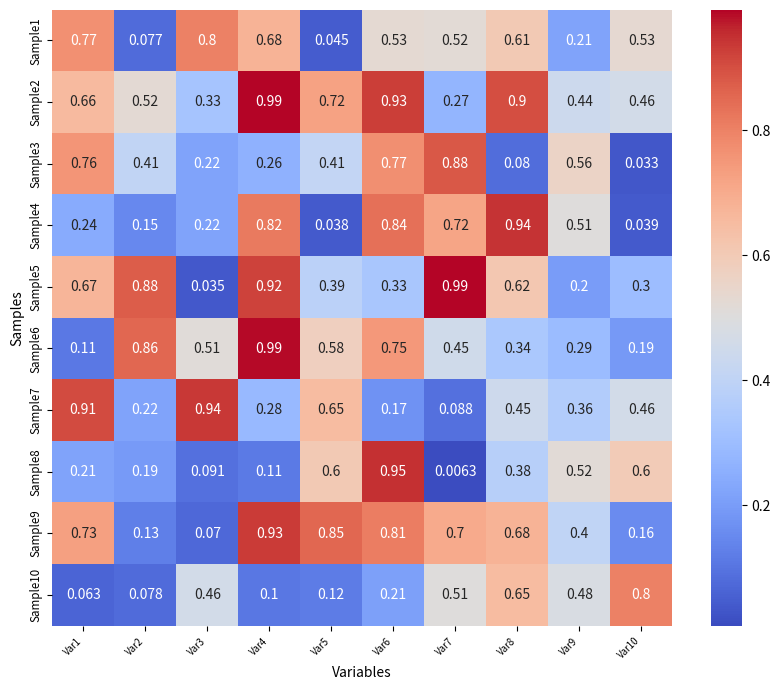

This chart was generated by the following Python code:
import seaborn as sns
import matplotlib.pyplot as plt
import pandas as pd
import numpy as np

# 创建示例数据
data = np.random.rand(10, 10)  # 创建一个10x10的随机矩阵
df = pd.DataFrame(data, columns=[f'Var{i}' for i in range(1, 11)], index=[f'Sample{i}' for i in range(1, 11)])

# 绘制热图，并自定义坐标轴标签
plt.figure(figsize=(10, 8))
ax = sns.heatmap(df,
                 cmap='coolwarm',
                 annot=True,
                 xticklabels=df.columns,
                 yticklabels=df.index)

# 设置坐标轴标签的字体大小
ax.set_xticklabels(ax.get_xticklabels(), rotation=45, horizontalalignment='right', fontsize='x-small')
ax.set_yticklabels(ax.get_yticklabels(), fontsize='small')

# 设置坐标轴的名称
plt.xlabel('Variables')
plt.ylabel('Samples')

plt.show()
